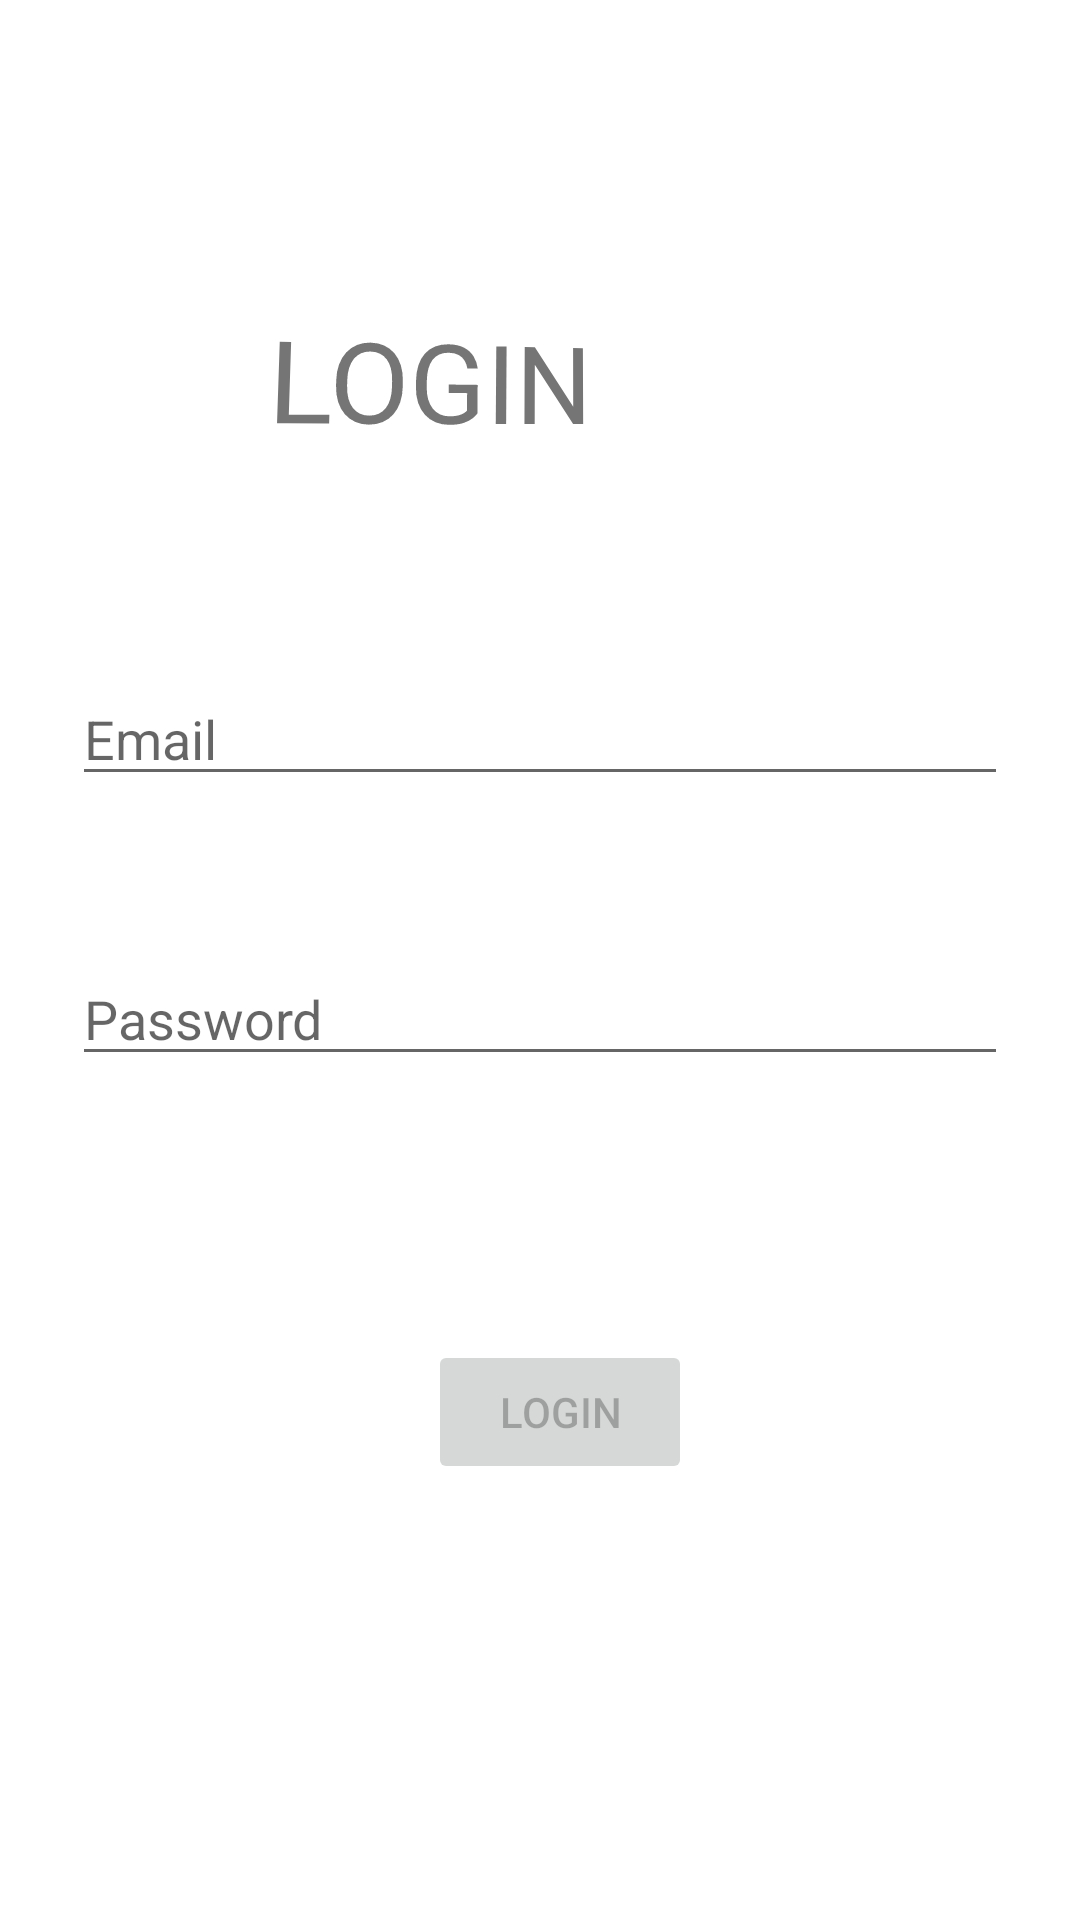

Produce the Android XML layout that renders to this screen, including the resource entries it uses.
<!-- AndroidManifest.xml: application theme Theme.InnerStatus -->
<!-- res/layout/activity1.xml -->
<?xml version="1.0" encoding="utf-8"?>
<androidx.constraintlayout.widget.ConstraintLayout xmlns:android="http://schemas.android.com/apk/res/android"
    xmlns:app="http://schemas.android.com/apk/res-auto"
    xmlns:tools="http://schemas.android.com/tools"
    android:id="@+id/container"
    android:layout_width="match_parent"
    android:layout_height="match_parent"
    android:paddingLeft="@dimen/activity_horizontal_margin"
    android:paddingTop="@dimen/activity_vertical_margin"
    android:paddingRight="@dimen/activity_horizontal_margin"
    android:paddingBottom="@dimen/activity_vertical_margin"
    >

    <EditText
        android:id="@+id/username"
        android:layout_width="0dp"
        android:layout_height="wrap_content"
        android:layout_marginStart="24dp"
        android:layout_marginTop="224dp"
        android:layout_marginEnd="24dp"
        android:hint="@string/prompt_email"
        android:inputType="textEmailAddress"
        android:selectAllOnFocus="true"
        app:layout_constraintEnd_toEndOf="parent"
        app:layout_constraintStart_toStartOf="parent"
        app:layout_constraintTop_toTopOf="parent" />

    <EditText
        android:id="@+id/password"
        android:layout_width="0dp"
        android:layout_height="wrap_content"
        android:layout_marginStart="24dp"
        android:layout_marginTop="52dp"
        android:layout_marginEnd="24dp"
        android:hint="@string/prompt_password"
        android:imeActionLabel="@string/action_sign_in_short"
        android:imeOptions="actionDone"
        android:inputType="textPassword"
        android:selectAllOnFocus="true"
        app:layout_constraintEnd_toEndOf="parent"
        app:layout_constraintHorizontal_bias="1.0"
        app:layout_constraintStart_toStartOf="parent"
        app:layout_constraintTop_toBottomOf="@+id/username" />

    <Button
        android:id="@+id/signup"
        android:layout_width="wrap_content"
        android:layout_height="wrap_content"
        android:layout_gravity="start"
        android:layout_marginStart="48dp"
        android:layout_marginTop="16dp"
        android:layout_marginEnd="48dp"
        android:layout_marginBottom="64dp"
        android:enabled="false"
        android:text="@string/action_sign_in_short"
        app:layout_constraintBottom_toBottomOf="parent"
        app:layout_constraintEnd_toEndOf="parent"
        app:layout_constraintHorizontal_bias="0.537"
        app:layout_constraintStart_toStartOf="parent"
        app:layout_constraintTop_toBottomOf="@+id/password"
        app:layout_constraintVertical_bias="0.469" />

    <ProgressBar
        android:id="@+id/loading"
        android:layout_width="wrap_content"
        android:layout_height="wrap_content"
        android:layout_gravity="center"
        android:layout_marginStart="32dp"
        android:layout_marginTop="64dp"
        android:layout_marginEnd="32dp"
        android:layout_marginBottom="64dp"
        android:visibility="gone"
        app:layout_constraintBottom_toBottomOf="parent"
        app:layout_constraintEnd_toEndOf="@+id/password"
        app:layout_constraintStart_toStartOf="@+id/password"
        app:layout_constraintTop_toTopOf="parent"
        app:layout_constraintVertical_bias="0.3" />

    <TextView
        android:id="@+id/textView"
        android:layout_width="180dp"
        android:layout_height="57dp"
        android:layout_marginStart="112dp"
        android:layout_marginLeft="112dp"
        android:layout_marginEnd="103dp"
        android:layout_marginRight="103dp"
        android:layout_marginBottom="64dp"
        android:rotationX="4"
        android:rotationY="8"
        android:text="LOGIN"
        android:textSize="36sp"
        app:layout_constraintBottom_toTopOf="@+id/username"
        app:layout_constraintEnd_toEndOf="parent"
        app:layout_constraintStart_toStartOf="parent" />

</androidx.constraintlayout.widget.ConstraintLayout>
<!-- resources referenced by this layout -->
<resources>
  <string name="action_sign_in_short">Login</string>
  <string name="prompt_email">Email</string>
  <string name="prompt_password">Password</string>
  <style name="Theme.InnerStatus" parent="Theme.MaterialComponents.DayNight.DarkActionBar">
          
          <item name="colorPrimary">@color/purple_500</item>
          <item name="colorPrimaryVariant">@color/purple_700</item>
          <item name="colorOnPrimary">@color/white</item>
          
          <item name="colorSecondary">@color/teal_200</item>
          <item name="colorSecondaryVariant">@color/teal_700</item>
          <item name="colorOnSecondary">@color/black</item>
          
          <item name="android:statusBarColor" tools:targetApi="l">?attr/colorPrimaryVariant</item>
          
      </style>
  <color name="purple_500">#FF6200EE</color>
  <color name="purple_700">#FF3700B3</color>
  <color name="white">#FFFFFFFF</color>
  <color name="teal_200">#FF03DAC5</color>
  <color name="teal_700">#FF018786</color>
  <color name="black">#006400</color>
</resources>
